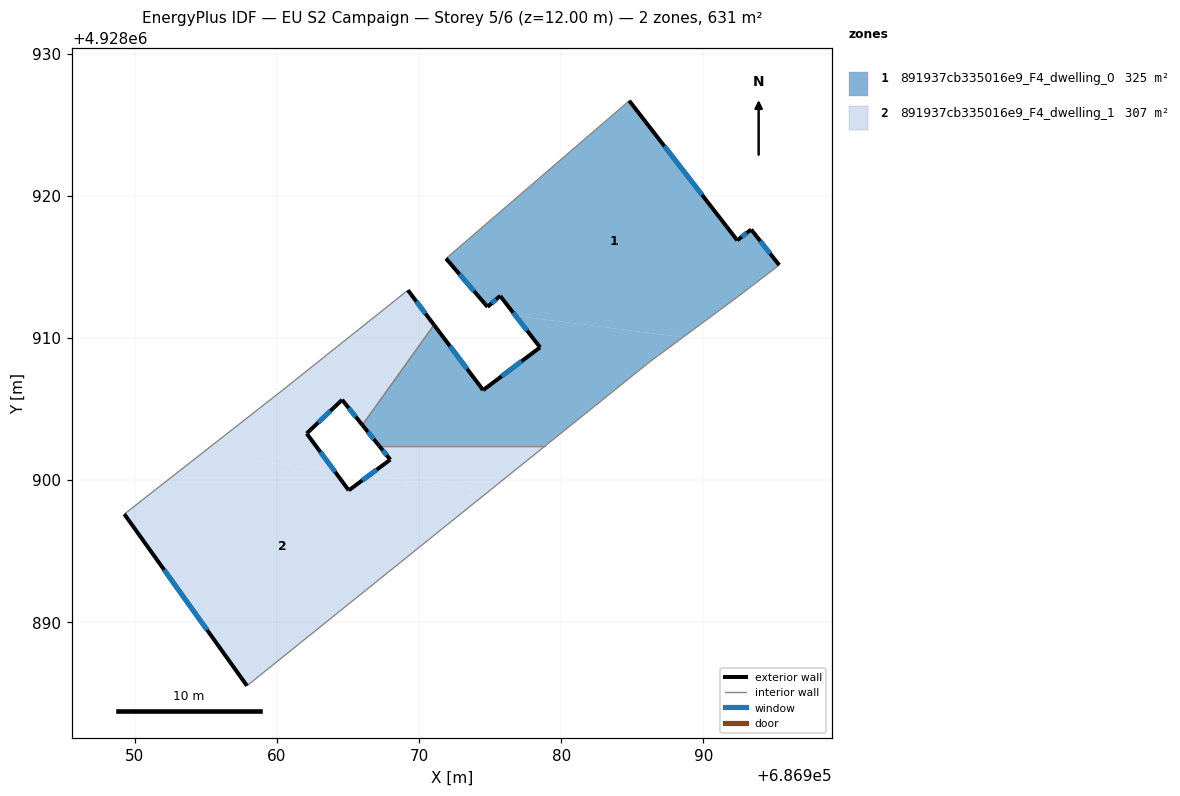
=== STOREY PLAN SPEC (per zone: floor XY polygon, exterior-wall plan segments, windows/doors) ===
zone 1: 891937cb335016e9_F4_dwelling_0  (324.7 m²)
  floor: (686992.44, 4928912.91) (686995.33, 4928915.12) (686993.36, 4928917.62) (686992.38, 4928916.86) (686984.78, 4928926.68) (686971.89, 4928915.58) (686974.81, 4928912.18) (686975.70, 4928912.95) (686976.79, 4928911.55) (686988.56, 4928910.05)
  floor: (686986.22, 4928908.31) (686988.56, 4928910.05) (686976.79, 4928911.55) (686978.51, 4928909.33) (686974.50, 4928906.32) (686971.05, 4928910.91) (686966.01, 4928903.87) (686967.19, 4928902.40) (686978.87, 4928902.40)
  exterior wall: (686975.70, 4928912.95) – (686974.81, 4928912.18)  [1.2 m]
    window: (686975.41, 4928912.70) – (686975.10, 4928912.43)  [0.4 m²]
  exterior wall: (686974.81, 4928912.18) – (686971.89, 4928915.58)  [4.5 m]
    window: (686973.86, 4928913.29) – (686972.84, 4928914.48)  [1.6 m²]
  exterior wall: (686984.78, 4928926.68) – (686992.38, 4928916.86)  [12.4 m]
    window: (686987.25, 4928923.49) – (686989.91, 4928920.05)  [4.6 m²]
  exterior wall: (686992.38, 4928916.86) – (686993.36, 4928917.62)  [1.2 m]
    window: (686992.70, 4928917.11) – (686993.04, 4928917.37)  [0.5 m²]
  exterior wall: (686993.36, 4928917.62) – (686995.33, 4928915.12)  [3.2 m]
    window: (686994.00, 4928916.81) – (686994.69, 4928915.93)  [1.2 m²]
  exterior wall: (686967.19, 4928902.40) – (686966.01, 4928903.87)  [1.9 m]
    window: (686966.80, 4928902.88) – (686966.39, 4928903.39)  [0.7 m²]
  exterior wall: (686971.05, 4928910.91) – (686974.50, 4928906.32)  [5.7 m]
    window: (686972.17, 4928909.42) – (686973.38, 4928907.81)  [2.1 m²]
  exterior wall: (686974.50, 4928906.32) – (686978.51, 4928909.33)  [5.0 m]
    window: (686975.80, 4928907.30) – (686977.20, 4928908.35)  [1.8 m²]
  exterior wall: (686978.51, 4928909.33) – (686975.70, 4928912.95)  [4.6 m]
    window: (686977.59, 4928910.51) – (686976.61, 4928911.77)  [1.7 m²]
  interior walls: 6
zone 2: 891937cb335016e9_F4_dwelling_1  (306.6 m²)
  floor: (686978.87, 4928902.40) (686967.19, 4928902.40) (686967.97, 4928901.43) (686966.46, 4928900.32) (686974.93, 4928899.24)
  floor: (686966.01, 4928903.87) (686971.05, 4928910.91) (686969.21, 4928913.35) (686960.38, 4928906.31) (686954.65, 4928901.82) (686964.05, 4928900.62) (686962.09, 4928903.27) (686964.58, 4928905.64)
  floor: (686974.93, 4928899.24) (686966.46, 4928900.32) (686965.05, 4928899.27) (686964.05, 4928900.62) (686954.65, 4928901.82) (686949.26, 4928897.60) (686957.89, 4928885.52)
  exterior wall: (686969.21, 4928913.35) – (686971.05, 4928910.91)  [3.1 m]
    window: (686969.81, 4928912.56) – (686970.45, 4928911.70)  [1.1 m²]
  exterior wall: (686966.01, 4928903.87) – (686964.58, 4928905.64)  [2.3 m]
    window: (686965.54, 4928904.44) – (686965.04, 4928905.06)  [0.8 m²]
  exterior wall: (686964.58, 4928905.64) – (686962.09, 4928903.27)  [3.4 m]
    window: (686963.77, 4928904.87) – (686962.90, 4928904.04)  [1.3 m²]
  exterior wall: (686962.09, 4928903.27) – (686965.05, 4928899.27)  [5.0 m]
    window: (686963.05, 4928901.97) – (686964.09, 4928900.57)  [1.8 m²]
  exterior wall: (686965.05, 4928899.27) – (686967.97, 4928901.43)  [3.6 m]
    window: (686966.00, 4928899.97) – (686967.02, 4928900.73)  [1.3 m²]
  exterior wall: (686967.97, 4928901.43) – (686967.19, 4928902.40)  [1.2 m]
    window: (686967.71, 4928901.75) – (686967.44, 4928902.09)  [0.5 m²]
  exterior wall: (686957.89, 4928885.52) – (686949.26, 4928897.60)  [14.8 m]
    window: (686955.08, 4928889.45) – (686952.06, 4928893.67)  [5.4 m²]
  interior walls: 5

=== DERIVED (storey summary) ===
Building: EU S2 Campaign
Storey: 5 of 6  (floor level z = 12.00 m)
Storey gross floor area: 631.3 m²
Zones on this storey: 2
  - 891937cb335016e9_F4_dwelling_0: floor 324.7 m²; exterior wall 39.7 m (119.2 m²); 9 window(s) 14.6 m²; WWR 12.2%
  - 891937cb335016e9_F4_dwelling_1: floor 306.6 m²; exterior wall 33.5 m (100.4 m²); 7 window(s) 12.3 m²; WWR 12.2%
Zone adjacency (shared interzone walls):
  - 891937cb335016e9_F4_dwelling_0 ↔ 891937cb335016e9_F4_dwelling_1